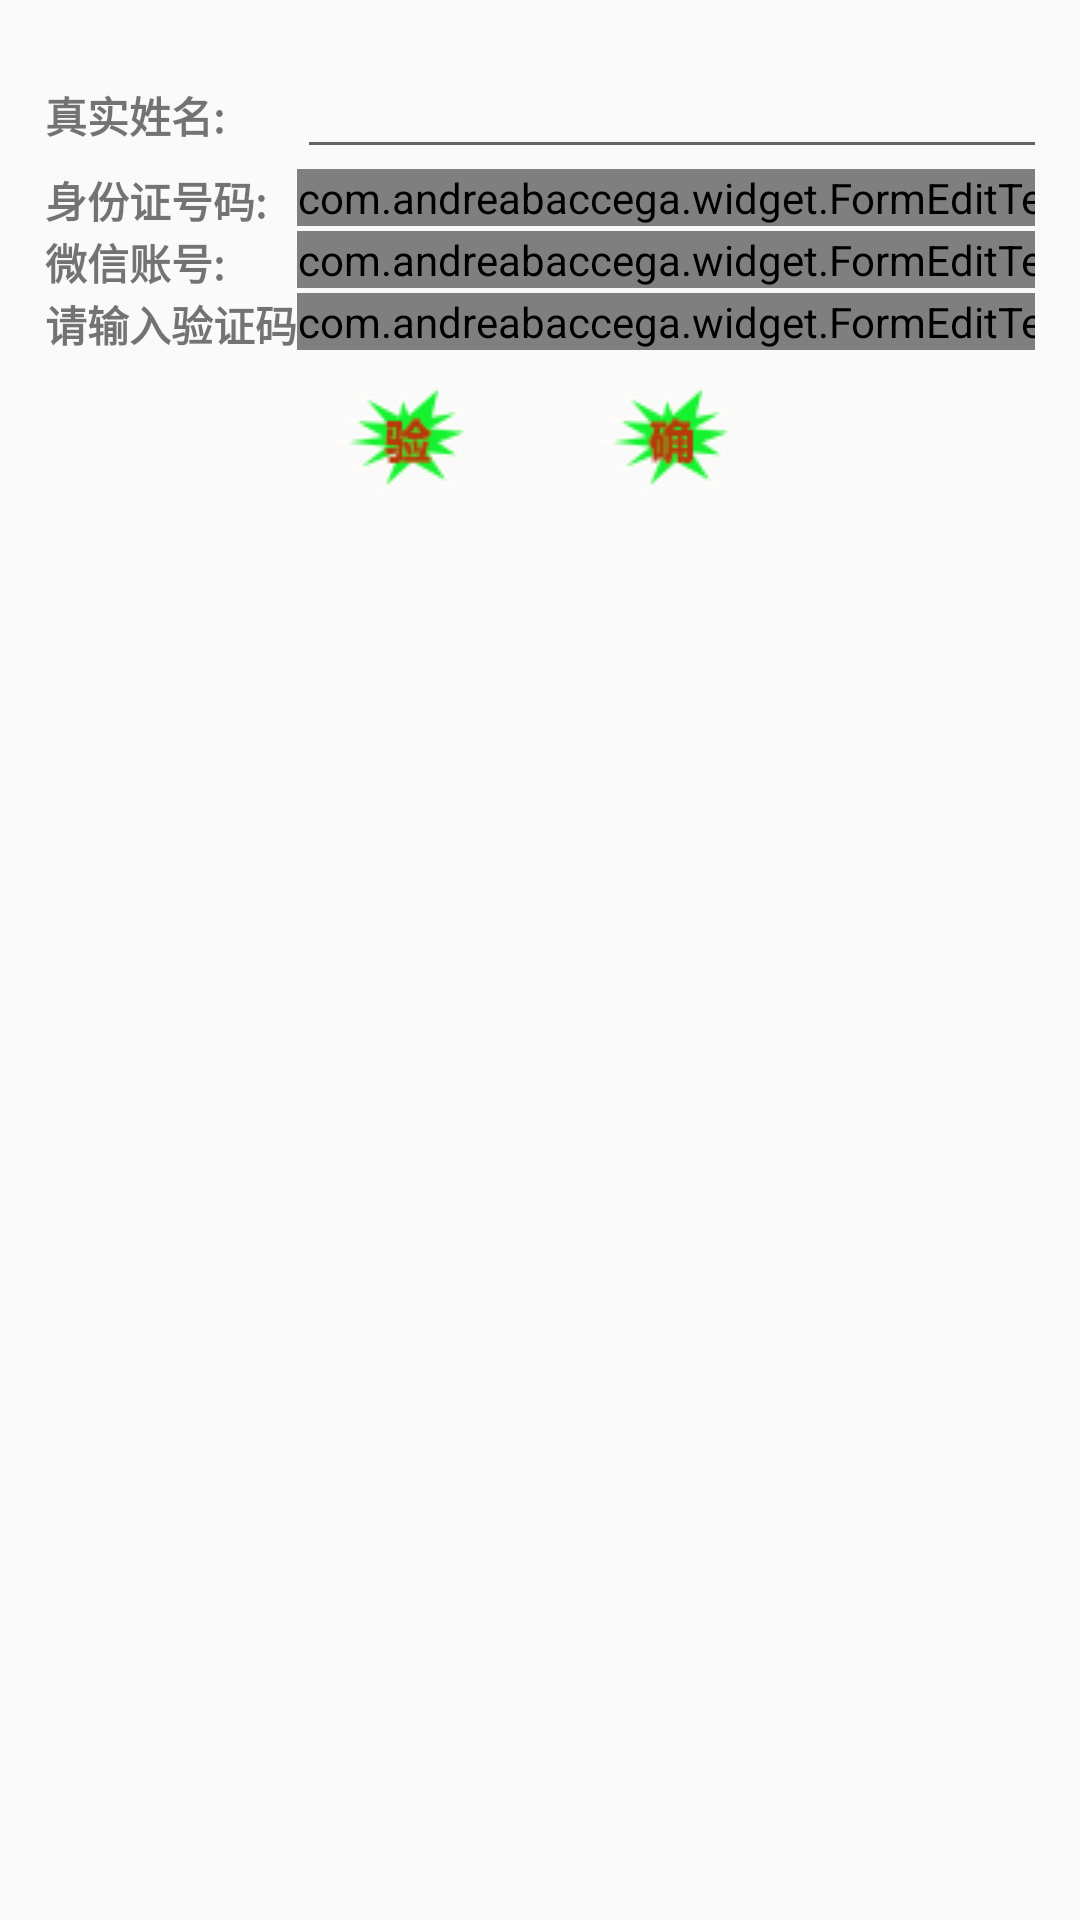

This screen was rendered from an Android layout file. Write that file and the resources it references.
<!-- AndroidManifest.xml: application theme AppTheme -->
<!-- res/layout/addinfo.xml -->
<?xml version="1.0" encoding="utf-8"?>
<TableLayout xmlns:android="http://schemas.android.com/apk/res/android"
    android:layout_width="match_parent"
    android:layout_height="match_parent"
    xmlns:whatever="http://schemas.android.com/apk/res-auto" android:stretchColumns="1"
    android:paddingLeft="15dp"
    android:paddingTop="15dp"
    android:paddingRight="15dp">

<TableRow>
    <TextView android:text="@string/info_name" android:layout_width="wrap_content" android:layout_height="wrap_content"
        android:textStyle="bold" />
    <EditText  android:id="@+id/edt_add_realName" android:inputType="text" android:layout_height="wrap_content" android:maxLines="1" />
</TableRow>

<TableRow>
<TextView android:text="@string/info_ID" android:layout_width="wrap_content" android:layout_height="wrap_content"
    android:textStyle="bold" />
<com.andreabaccega.widget.FormEditText whatever:testType="nocheck" android:id="@+id/edt_add_realID"
    android:layout_height="wrap_content" android:maxLines="1"
    android:inputType="text" />
</TableRow>
<TableRow>
<TextView android:text="@string/info_payAccount" android:layout_width="wrap_content" android:layout_height="wrap_content"
    android:textStyle="bold" />
<com.andreabaccega.widget.FormEditText whatever:testType="nocheck" android:id="@+id/edt_add_payAccount" android:inputType="text" android:layout_height="wrap_content" android:maxLines="1" />
</TableRow>
<TableRow android:layout_marginBottom="5dp">
<TextView android:text="@string/chang_tel_ver" android:layout_width="wrap_content" android:maxLines="1"
    android:textStyle="bold" />
<com.andreabaccega.widget.FormEditText whatever:testType="nocheck" android:id="@+id/edt_add_ver" android:layout_height="wrap_content" android:maxLines="1"
    android:inputType="text" />
</TableRow>
<LinearLayout android:gravity="center">
<ImageButton android:background="@drawable/verbutton" android:id="@+id/btn_add_ID_getVer" android:layout_height="wrap_content" android:layout_width="wrap_content" android:text="@string/tv_getVerification"
    android:layout_marginRight="20dp" />
<ImageButton  android:background="@drawable/surebutton" android:id="@+id/btn_addID" android:layout_height="wrap_content" android:layout_width="wrap_content" android:text="@string/btn_chang_submit"
    android:layout_marginLeft="20dp" />
</LinearLayout>
    </TableLayout>
<!-- resources referenced by this layout -->
<resources>
  <!-- drawable surebutton (drawable) -->
  <selector xmlns:android="http://schemas.android.com/apk/res/android">
      <item android:state_pressed="false" android:drawable="@drawable/sure" />
      <item android:state_focused="true" android:drawable="@drawable/sure2" />
      <item android:state_pressed="true" android:drawable="@drawable/sure2" />
  </selector>
  <!-- drawable verbutton (drawable) -->
  <selector xmlns:android="http://schemas.android.com/apk/res/android">
      <item android:state_pressed="false" android:drawable="@drawable/ver1" />
      <item android:state_focused="true" android:drawable="@drawable/ver12" />
      <item android:state_pressed="true" android:drawable="@drawable/ver12" />
  </selector>
  <string name="btn_chang_submit">提交更改</string>
  <string name="chang_tel_ver">请输入验证码</string>
  <string name="info_ID">身份证号码:</string>
  <string name="info_name">真实姓名:</string>
  <string name="info_payAccount">微信账号:</string>
  <string name="tv_getVerification">获取验证码</string>
  <style name="AppTheme" parent="Theme.AppCompat.Light.DarkActionBar">
  
          <item name="colorPrimary">@color/colorPrimary</item>
          <item name="colorPrimaryDark">@color/colorPrimaryDark</item>
          <item name="colorAccent">@color/colorAccent</item>
  
  
          <item name="windowActionBar">false</item>
          <item name="windowNoTitle">true</item>
      
          <item name="expandableItemStyle">@style/ExpandableItemStyle</item>
      </style>
  <!-- drawable sure: png bitmap (drawable, 7143 bytes) -->
  <!-- drawable sure2: png bitmap (drawable, 21267 bytes) -->
  <!-- drawable ver1: png bitmap (drawable, 7226 bytes) -->
  <!-- drawable ver12: png bitmap (drawable, 21267 bytes) -->
  <color name="colorPrimary">#65dd58</color>
  <color name="colorPrimaryDark">#65dd58</color>
  <color name="colorAccent">#65dd58</color>
  <style name="ExpandableItemStyle">
          <item name="android:layout_height">@dimen/item_size</item>
          <item name="android:layout_width">@dimen/item_size</item>
          <item name="android:background">@drawable/bg_item_with_title</item>
          <item name="android:layout_margin">@dimen/item_margin</item>
          <item name="android:textColor">@color/orange</item>
          <item name="android:textSize">@dimen/item_text_size</item>
      </style>
  <dimen name="item_size">60dp</dimen>
  <dimen name="item_margin">4dp</dimen>
  <color name="orange">#FFE29B33</color>
  <dimen name="item_text_size">18sp</dimen>
</resources>
